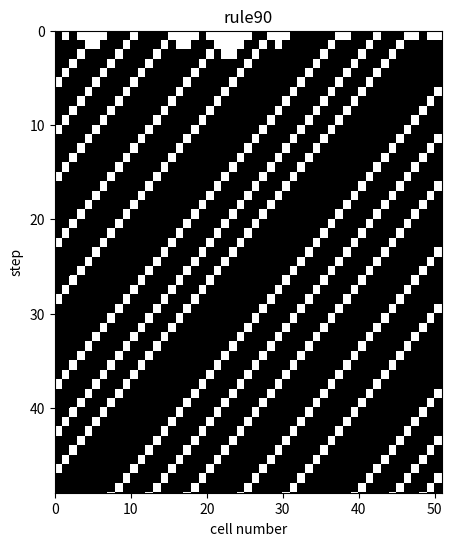

Recreate this plot in Python.
import matplotlib.pyplot as plt
import numpy as np
import random as rnd

def ca_1d(k,n,l, t, rule, cell_i):
    cell= cell_i
    data= [cell]
    for i in range(t):
        cell_next= [0 for i in range(l)]
        for j in range(l):
            #neighboringstate= cell[(j-1+l)%l]*4+cell[j]*2+cell[(j+1)%l]
            neighboringstate = 0
            for m in range(k):
                neighboringstate =neighboringstate + cell[int(j+(m-(k-1)/2)+l)%l]*(n**(k-1-m))
            #print('j=',j,neighboringstate)
            cell_next[j]= rule[int(neighboringstate)]
        cell= cell_next #cell_nextをcellに割り当て
        data.append(cell)
        #print(neighboringstate)
        #print(data)
    return(data)
'''
neighboringstate= 0
for m in range(k):
    neighboringstate+= cell[(j+(m­(k­1)/2)+l)%l]*(n**(k­1­m))'''
L=51 #cell数
T=50 # Ca的回数
SEED=100 #
rnd.seed(SEED)
LAMBDA = (9-3.901)/9
K=3 #neighbor
N=2 #status
RNO= 90#ルールの通し番号を表す
#RULE = [(RNO >> i) & 1 for i in range(N**K)]
RULE= [(0 if rnd.random()<(1.0-LAMBDA) else rnd.randint(1,N-1)) for q in range (N**K)]
print(RULE)
#[0, 0, ..., 0, 1, 0, ..., 0, 0]
#cell_init= [0 for i in range(L)] #セルの初期状態
#セルの初期状態,0からN­1までの値をランダムに取る
cell_init = []
for i in range(L):
    cell = rnd.randint(0,N-1)
    cell_init.append(cell)
print(cell_init)

#random
#cell_init= [rnd.randint(0, 1) for i in range(L)]
dataXY= ca_1d(K,N,L, T, RULE, cell_init)

fig= plt.figure(figsize=(5, 6))
ax= fig.add_subplot(1,1,1)
ax.pcolor(np.array(dataXY), vmin = 0, vmax =  N-1,  cmap= plt.cm.binary)
#ax.pcolor(np.array(dataXY), vmin = 0, vmax =N-1)
ax.set_xlim(0, L)
ax.set_ylim(T-1, 0)
ax.set_xlabel("cell number")
ax.set_ylabel("step")
ax.set_title("rule" + str(RNO))
plt.show()
'''
b = [4,16,36]
print(np.log2(b))'''
